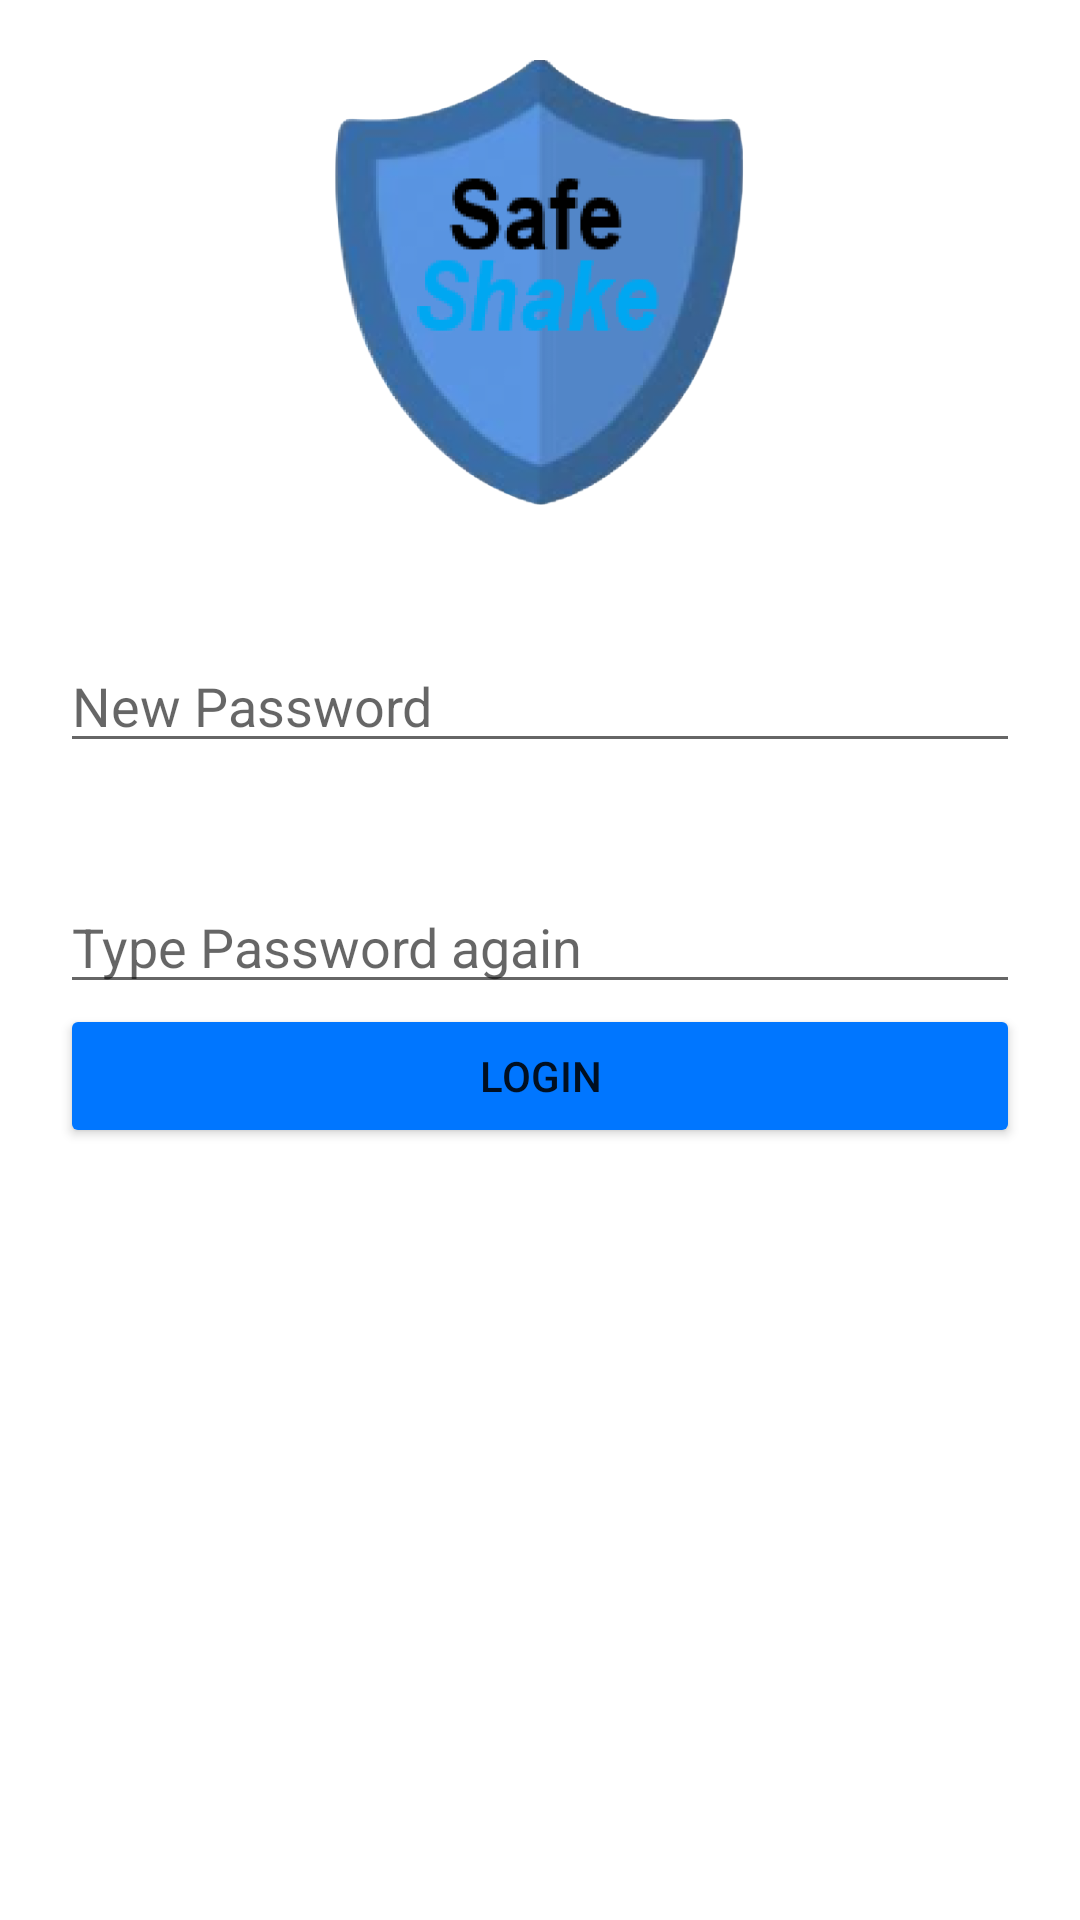

Reconstruct the res/layout file that produces this screen, plus the resources it refers to.
<!-- AndroidManifest.xml: application theme Theme.Safeshake3 -->
<!-- res/layout/login.xml -->
<?xml version="1.0" encoding="utf-8"?>
<RelativeLayout xmlns:android="http://schemas.android.com/apk/res/android"
    xmlns:app="http://schemas.android.com/apk/res-auto"
    xmlns:tools="http://schemas.android.com/tools"
    android:layout_width="match_parent"
    android:layout_height="match_parent">

    <LinearLayout
        android:layout_width="match_parent"
        android:layout_height="match_parent"
        android:orientation="vertical"
        android:padding="20dp">

        <ImageView
            android:id="@+id/imageView"
            android:layout_width="match_parent"
            android:layout_height="155dp"
            app:srcCompat="@drawable/logoss_removebg_preview" />

        <Space
            android:layout_width="match_parent"
            android:layout_height="38dp" />

        <EditText
            android:id="@+id/login_password3"
            android:layout_width="match_parent"
            android:layout_height="wrap_content"
            android:ems="10"
            android:hint="New Password"
            android:inputType="textPassword" />

        <Space
            android:layout_width="match_parent"
            android:layout_height="39dp" />

        <EditText
            android:id="@+id/login_password2"
            android:layout_width="match_parent"
            android:layout_height="wrap_content"
            android:ems="10"
            android:hint="Type Password again"
            android:inputType="textPassword" />

        <Button
            android:id="@+id/login_button"
            android:layout_width="match_parent"
            android:layout_height="wrap_content"
            android:backgroundTint="#0076FF"
            android:text="Login" />
    </LinearLayout>
</RelativeLayout>
<!-- resources referenced by this layout -->
<resources>
  <!-- drawable logoss_removebg_preview: png bitmap (drawable, 59729 bytes) -->
  <style name="Theme.Safeshake3" parent="Theme.MaterialComponents.DayNight.DarkActionBar">
          
          <item name="colorPrimary">@color/purple_500</item>
          <item name="colorPrimaryVariant">@color/purple_700</item>
          <item name="colorOnPrimary">@color/white</item>
          
          <item name="colorSecondary">@color/teal_200</item>
          <item name="colorSecondaryVariant">@color/teal_700</item>
          <item name="colorOnSecondary">@color/black</item>
          
          <item name="android:statusBarColor" tools:targetApi="l">?attr/colorPrimaryVariant</item>
          
      </style>
  <!-- not gathered from this repository: default colours our renderer supplied (Android Studio template values) -->
  <color name="purple_500">#FF6200EE</color>
  <color name="purple_700">#FF3700B3</color>
  <color name="teal_200">#FF03DAC5</color>
  <color name="teal_700">#FF018786</color>
  <color name="black">#FF000000</color>
  <color name="white">#FFFFFFFF</color>
</resources>
